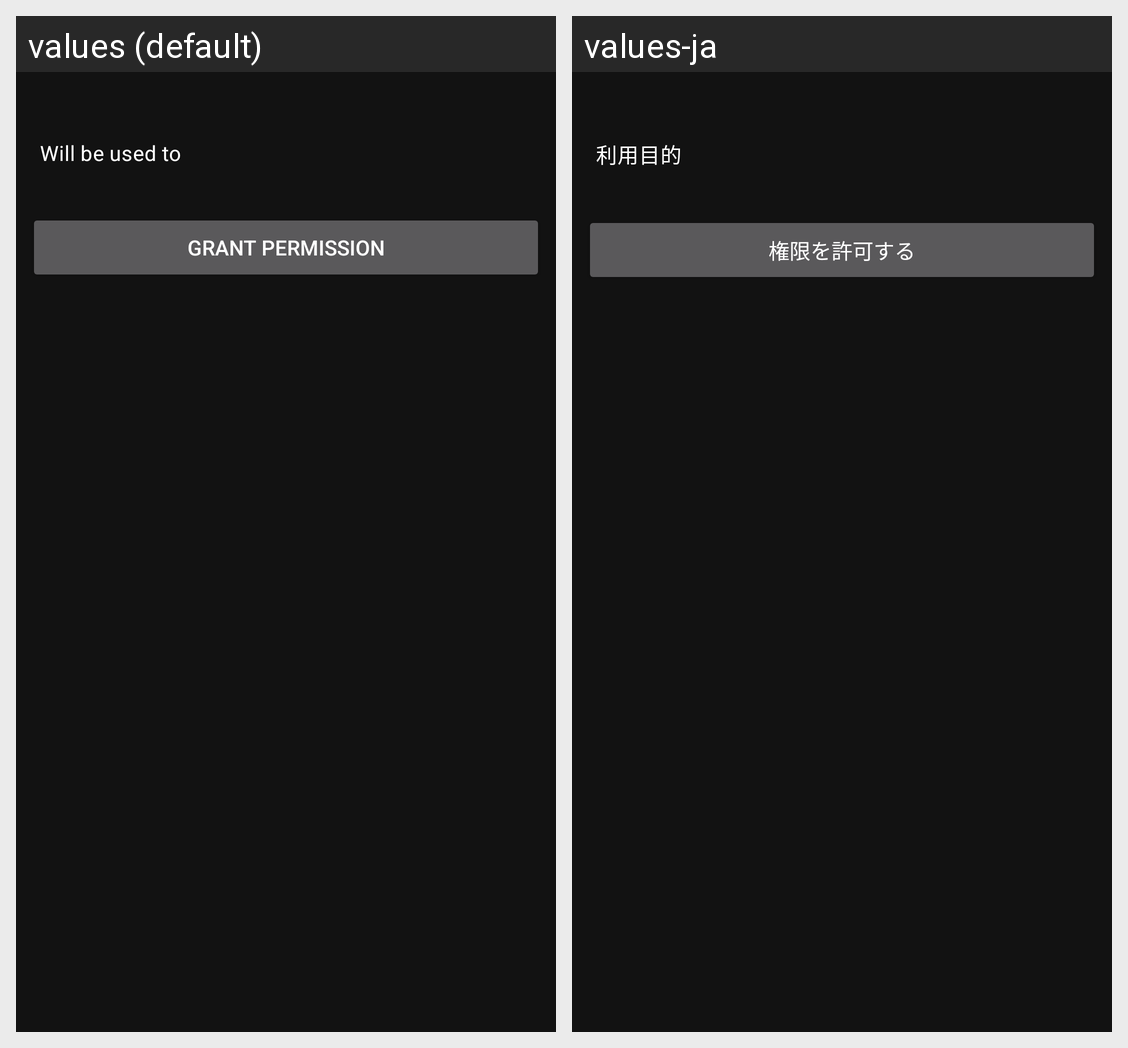

The Android screen above is rendered under two locales of the same app. Produce the string resources it draws, with the default and per-locale values.
Android screen res/layout/fragment_request_permission.xml rendered under 2 locales, left to right: values (default), values-ja. Device: Nexus 5 (rendered at 1080×1920; each locale shown at half size, 540×960, under a caption strip naming it); theme AppTheme.
Strings drawn on this screen, with the default value and each locale's value (text and hints the layout hard-codes, and strings that could not be matched under every locale, appear in the picture but are not listed):

text_permission_used_to
  values: Will be used to
  values-ja: 利用目的

button_grant_permission
  values: Grant permission
  values-ja: 権限を許可する
